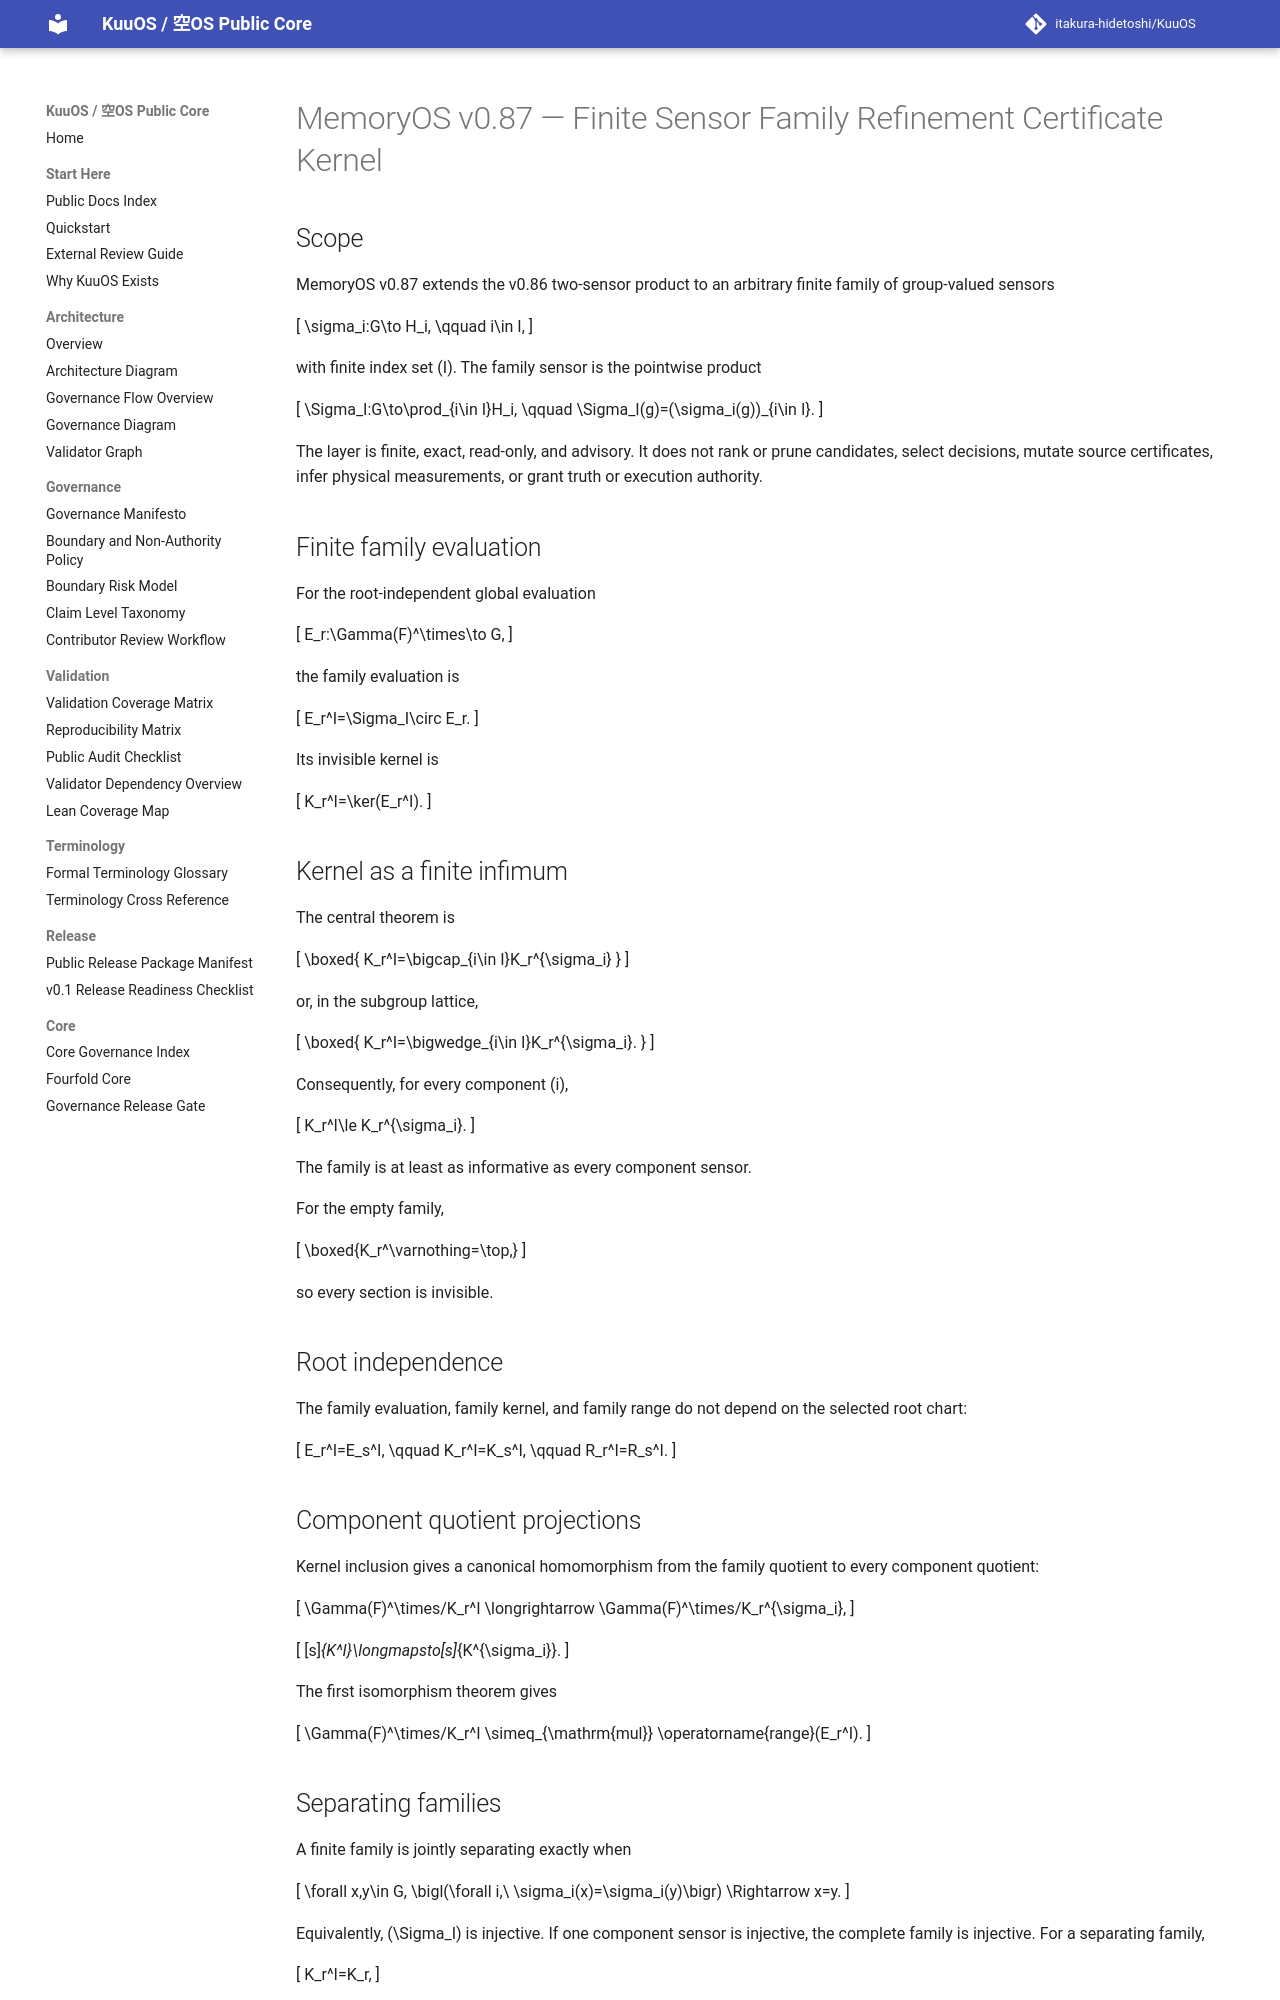

repository: itakura-hidetoshi/KuuOS · page: memoryos_finite_sensor_family_refinement_certificate_kernel_v0_1/index.html · generator: mkdocs

# MemoryOS v0.87 — Finite Sensor Family Refinement Certificate Kernel

## Scope

MemoryOS v0.87 extends the v0.86 two-sensor product to an arbitrary finite family of group-valued sensors

\[
\sigma_i:G\to H_i,
\qquad i\in I,
\]

with finite index set \(I\). The family sensor is the pointwise product

\[
\Sigma_I:G\to\prod_{i\in I}H_i,
\qquad
\Sigma_I(g)=(\sigma_i(g))_{i\in I}.
\]

The layer is finite, exact, read-only, and advisory. It does not rank or prune candidates, select decisions, mutate source certificates, infer physical measurements, or grant truth or execution authority.

## Finite family evaluation

For the root-independent global evaluation

\[
E_r:\Gamma(F)^\times\to G,
\]

the family evaluation is

\[
E_r^I=\Sigma_I\circ E_r.
\]

Its invisible kernel is

\[
K_r^I=\ker(E_r^I).
\]

## Kernel as a finite infimum

The central theorem is

\[
\boxed{
K_r^I=\bigcap_{i\in I}K_r^{\sigma_i}
}
\]

or, in the subgroup lattice,

\[
\boxed{
K_r^I=\bigwedge_{i\in I}K_r^{\sigma_i}.
}
\]

Consequently, for every component \(i\),

\[
K_r^I\le K_r^{\sigma_i}.
\]

The family is at least as informative as every component sensor.

For the empty family,

\[
\boxed{K_r^\varnothing=\top,}
\]

so every section is invisible.

## Root independence

The family evaluation, family kernel, and family range do not depend on the selected root chart:

\[
E_r^I=E_s^I,
\qquad
K_r^I=K_s^I,
\qquad
R_r^I=R_s^I.
\]

## Component quotient projections

Kernel inclusion gives a canonical homomorphism from the family quotient to every component quotient:

\[
\Gamma(F)^\times/K_r^I
\longrightarrow
\Gamma(F)^\times/K_r^{\sigma_i},
\]

\[
[s]_{K^I}\longmapsto[s]_{K^{\sigma_i}}.
\]

The first isomorphism theorem gives

\[
\Gamma(F)^\times/K_r^I
\simeq_{\mathrm{mul}}
\operatorname{range}(E_r^I).
\]
